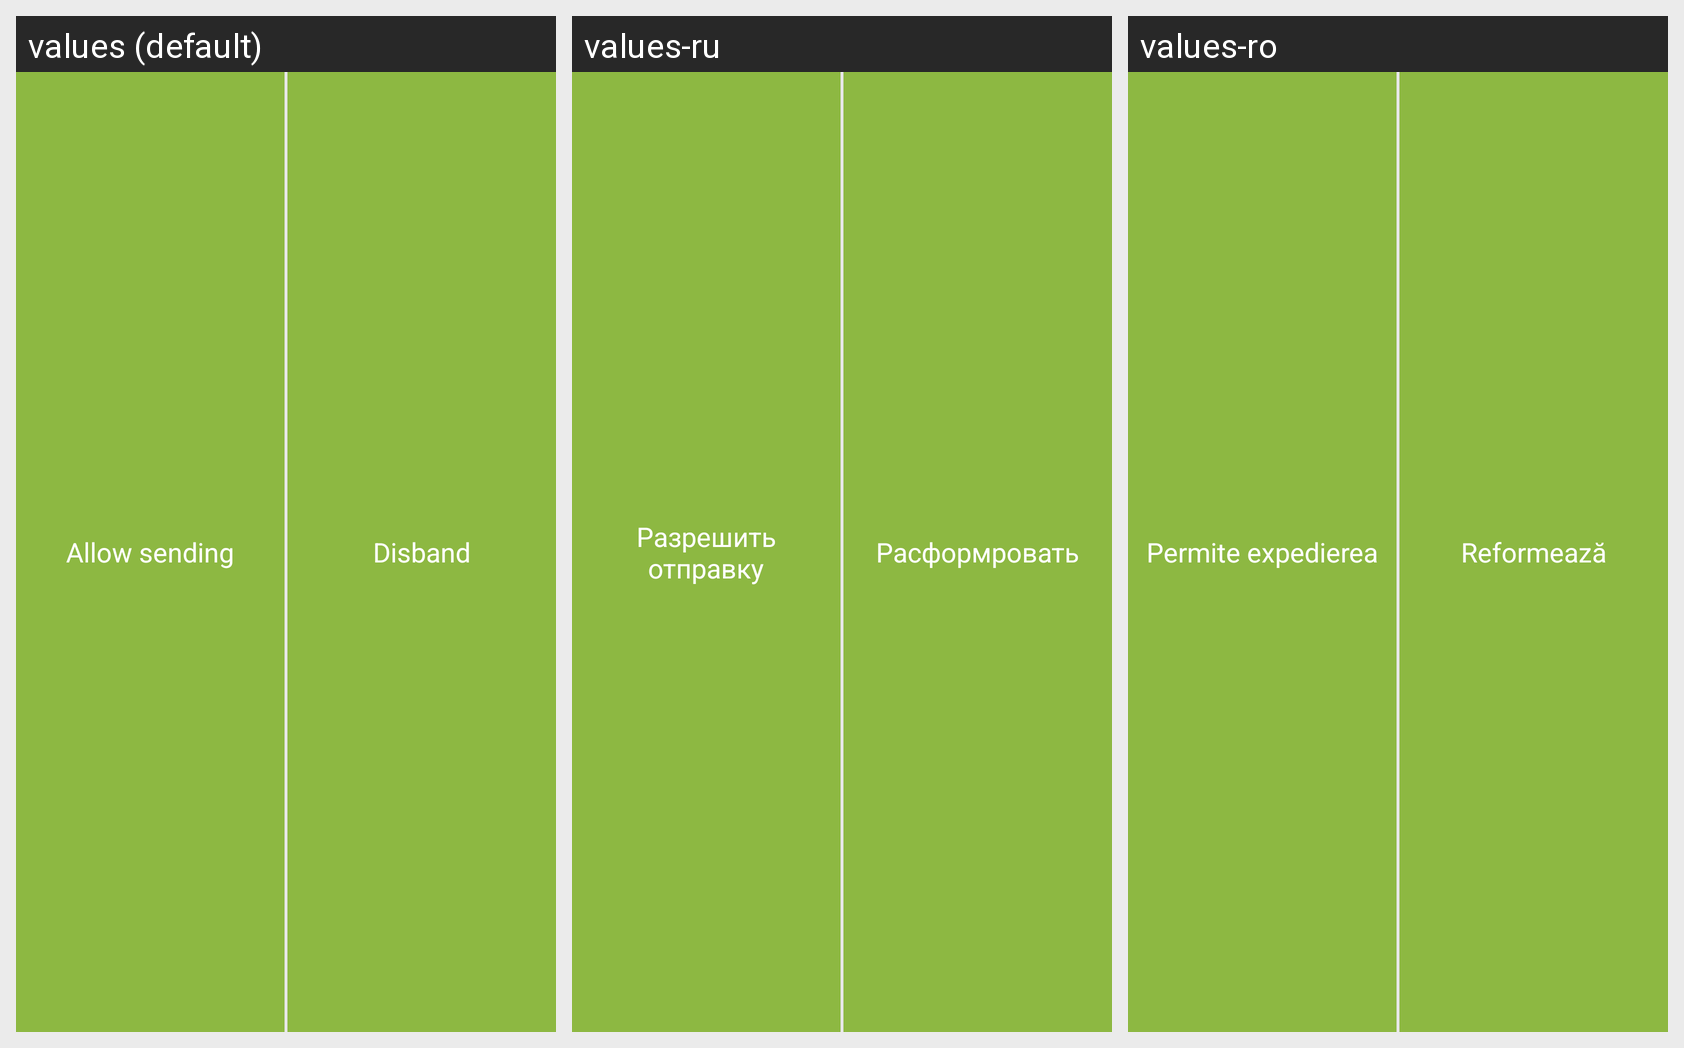

The same Android screen rendered under several of its app's locales, left to right. List the strings drawn on it with the default value and each locale's translation.
Android screen res/layout/damage_recorded_btn.xml rendered under 3 locales, left to right: values (default), values-ru, values-ro. Device: Nexus 5 (rendered at 1080×1920; each locale shown at half size, 540×960, under a caption strip naming it); theme AppTheme.
Strings drawn on this screen, with the default value and each locale's value (text and hints the layout hard-codes, and strings that could not be matched under every locale, appear in the picture but are not listed):

allow_shipping
  values: Allow sending
  values-ru: Разрешить отправку
  values-ro: Permite expedierea

to_disband
  values: Disband
  values-ru: Расформровать
  values-ro: Reformează
